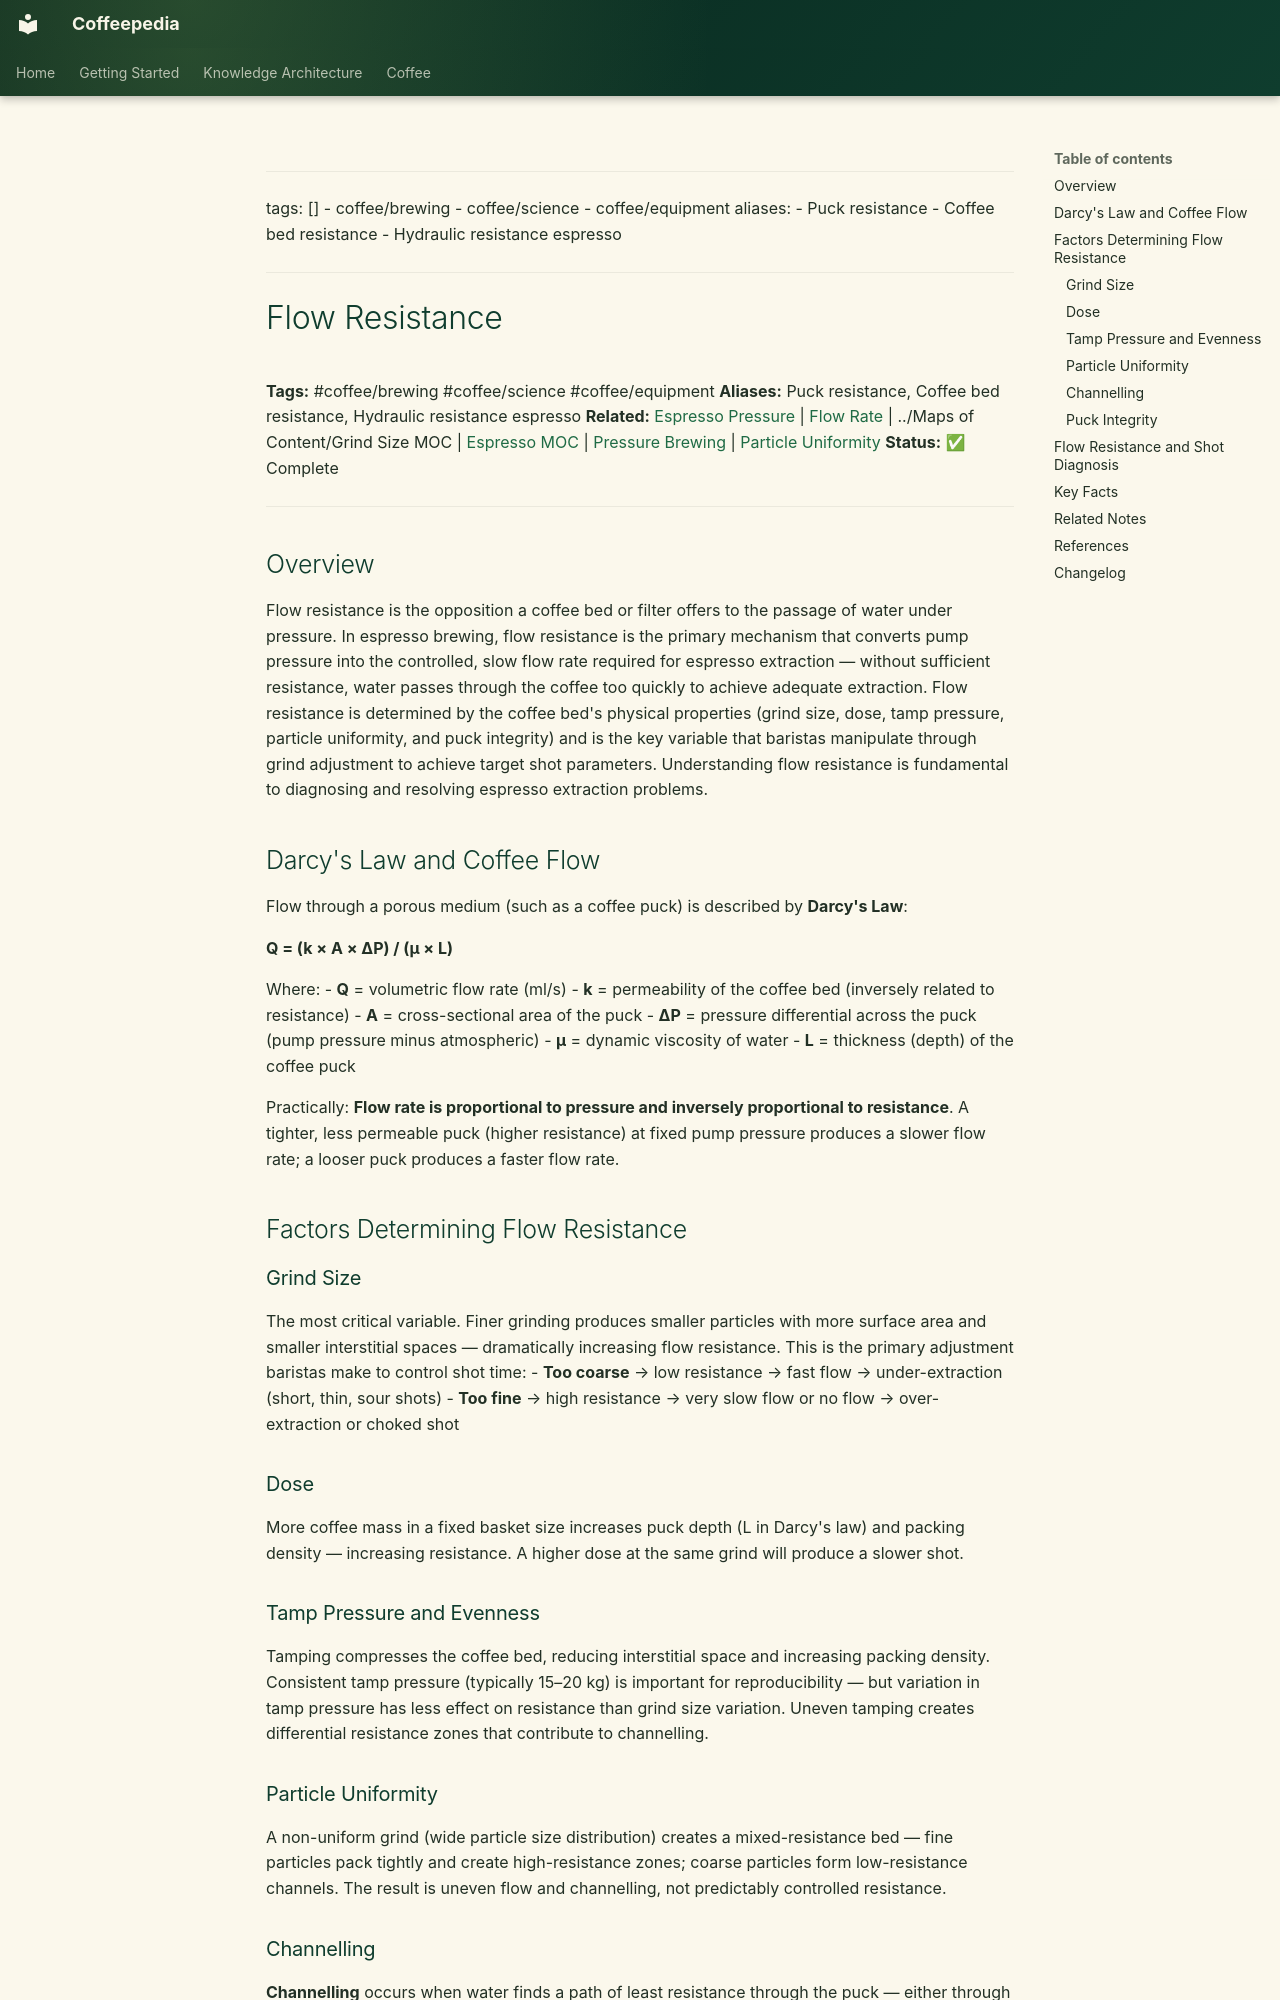

repository: Vauldt/all-about-coffee · page: coffee/coffee-brewing/flow-resistance/index.html · generator: mkdocs

---
tags: []
  - coffee/brewing
  - coffee/science
  - coffee/equipment
aliases:
  - Puck resistance
  - Coffee bed resistance
  - Hydraulic resistance espresso
---

# Flow Resistance

**Tags:** #coffee/brewing #coffee/science #coffee/equipment
**Aliases:** Puck resistance, Coffee bed resistance, Hydraulic resistance espresso
**Related:** [Espresso Pressure](../brewing/coffee-brewing-espresso/espresso-pressure.md) | [Flow Rate](flow-rate.md) | ../Maps of Content/Grind Size MOC | [Espresso MOC](../maps-of-content/espresso-moc.md) | [Pressure Brewing](pressure-brewing.md) | [Particle Uniformity](particle-uniformity.md)
**Status:** ✅ Complete

---

## Overview

Flow resistance is the opposition a coffee bed or filter offers to the passage of water under pressure. In espresso brewing, flow resistance is the primary mechanism that converts pump pressure into the controlled, slow flow rate required for espresso extraction — without sufficient resistance, water passes through the coffee too quickly to achieve adequate extraction. Flow resistance is determined by the coffee bed's physical properties (grind size, dose, tamp pressure, particle uniformity, and puck integrity) and is the key variable that baristas manipulate through grind adjustment to achieve target shot parameters. Understanding flow resistance is fundamental to diagnosing and resolving espresso extraction problems.

## Darcy's Law and Coffee Flow

Flow through a porous medium (such as a coffee puck) is described by **Darcy's Law**:

**Q = (k × A × ΔP) / (μ × L)**

Where:
- **Q** = volumetric flow rate (ml/s)
- **k** = permeability of the coffee bed (inversely related to resistance)
- **A** = cross-sectional area of the puck
- **ΔP** = pressure differential across the puck (pump pressure minus atmospheric)
- **μ** = dynamic viscosity of water
- **L** = thickness (depth) of the coffee puck

Practically: **Flow rate is proportional to pressure and inversely proportional to resistance**. A tighter, less permeable puck (higher resistance) at fixed pump pressure produces a slower flow rate; a looser puck produces a faster flow rate.

## Factors Determining Flow Resistance

### Grind Size

The most critical variable. Finer grinding produces smaller particles with more surface area and smaller interstitial spaces — dramatically increasing flow resistance. This is the primary adjustment baristas make to control shot time:
- **Too coarse** → low resistance → fast flow → under-extraction (short, thin, sour shots)
- **Too fine** → high resistance → very slow flow or no flow → over-extraction or choked shot

### Dose

More coffee mass in a fixed basket size increases puck depth (L in Darcy's law) and packing density — increasing resistance. A higher dose at the same grind will produce a slower shot.

### Tamp Pressure and Evenness

Tamping compresses the coffee bed, reducing interstitial space and increasing packing density. Consistent tamp pressure (typically 15–20 kg) is important for reproducibility — but variation in tamp pressure has less effect on resistance than grind size variation. Uneven tamping creates differential resistance zones that contribute to channelling.
